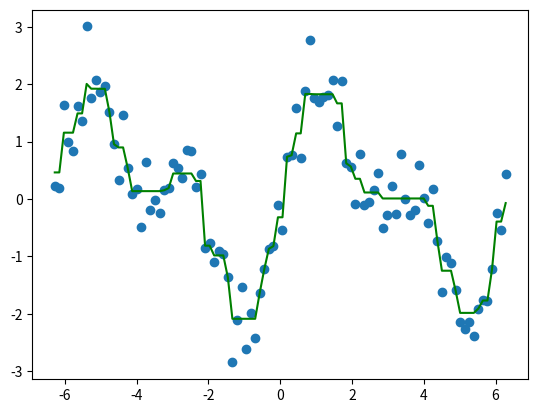

Generate this figure with matplotlib:
"""Implementation of Nick Johnson's DP solution for 1d fused lasso."""
import matplotlib.pyplot as plt
import numpy as np


# from ctypes import *


def dp_1d(y, lam):
    n = y.shape[0]
    beta = np.zeros(n)

    # knots
    x = np.zeros((2 * n))
    a = np.zeros((2 * n))
    b = np.zeros((2 * n))

    # knots of back-pointers
    tm = np.zeros((n - 1))
    tp = np.zeros((n - 1))

    # step through first iteration manually
    tm[0] = -lam + y[0]
    tp[0] = lam + y[0]
    l = n - 1
    r = n
    x[l] = tm[0]
    x[r] = tp[0]
    a[l] = 1
    b[l] = -y[0] + lam
    a[r] = -1
    b[r] = y[0] + lam
    afirst = 1
    bfirst = -y[1] - lam
    alast = -1
    blast = y[1] - lam
    # now iterations 2 through n-1
    for k in range(1, n - 1):
        # compute lo
        alo = afirst
        blo = bfirst
        lo = l
        while lo <= r:
            if alo * x[lo] + blo > -lam:
                break
            alo += a[lo]
            blo += b[lo]
            lo += 1

        # compute hi
        ahi = alast
        bhi = blast
        hi = r
        while hi >= lo:
            if (-ahi * x[hi] - bhi) < lam:
                break
            ahi += a[hi]
            bhi += b[hi]
            hi -= 1

        # compute the negative knot
        tm[k] = (-lam - blo) / alo
        l = lo - 1
        x[l] = tm[k]

        # compute the positive knot
        tp[k] = (lam + bhi) / (-ahi)
        r = hi + 1
        x[r] = tp[k]

        # update a and b
        a[l] = alo
        b[l] = blo + lam
        a[r] = ahi
        b[r] = bhi + lam
        afirst = 1
        bfirst = -y[k + 1] - lam
        alast = -1
        blast = y[k + 1] - lam

    # compute the last coefficient - function has zero derivative here
    alo = afirst
    blo = bfirst
    for lo in range(l, r + 1):
        if alo * x[lo] + blo > 0:
            break
        alo += a[lo]
        blo += b[lo]

    beta[n - 1] = -blo / alo

    # compute the rest of the coefficients
    for k in range(n - 2, -1, -1):
        if beta[k + 1] > tp[k]:
            beta[k] = tp[k]
        elif beta[k + 1] < tm[k]:
            beta[k] = tm[k]
        else:
            beta[k] = beta[k + 1]
    return beta


if __name__ == "__main__":
    np.random.seed(12321)
    n = 100
    x = np.linspace(-2 * np.pi, 2 * np.pi, n)
    y = 1.5 * np.sin(x) + np.sin(2 * x) + np.random.randn(n) * np.sqrt(0.2)
    lam = 0.5

    beta = dp_1d(y, lam)
    # fun = CDLL("libfun.so")
    # fun.read.argtypes = c_int, POINTER(c_double), c_double, POINTER(c_double)
    # fun.read.restype = None
    # beta2 = (c_double * n)()
    # y_c = (c_double * n)(*y)
    # fun.tf_dp(c_int(n), y_c, c_double(lam), beta2)
    plt.scatter(x, y)
    plt.plot(x, beta, c="green")
    plt.show()
    plt.clf()
